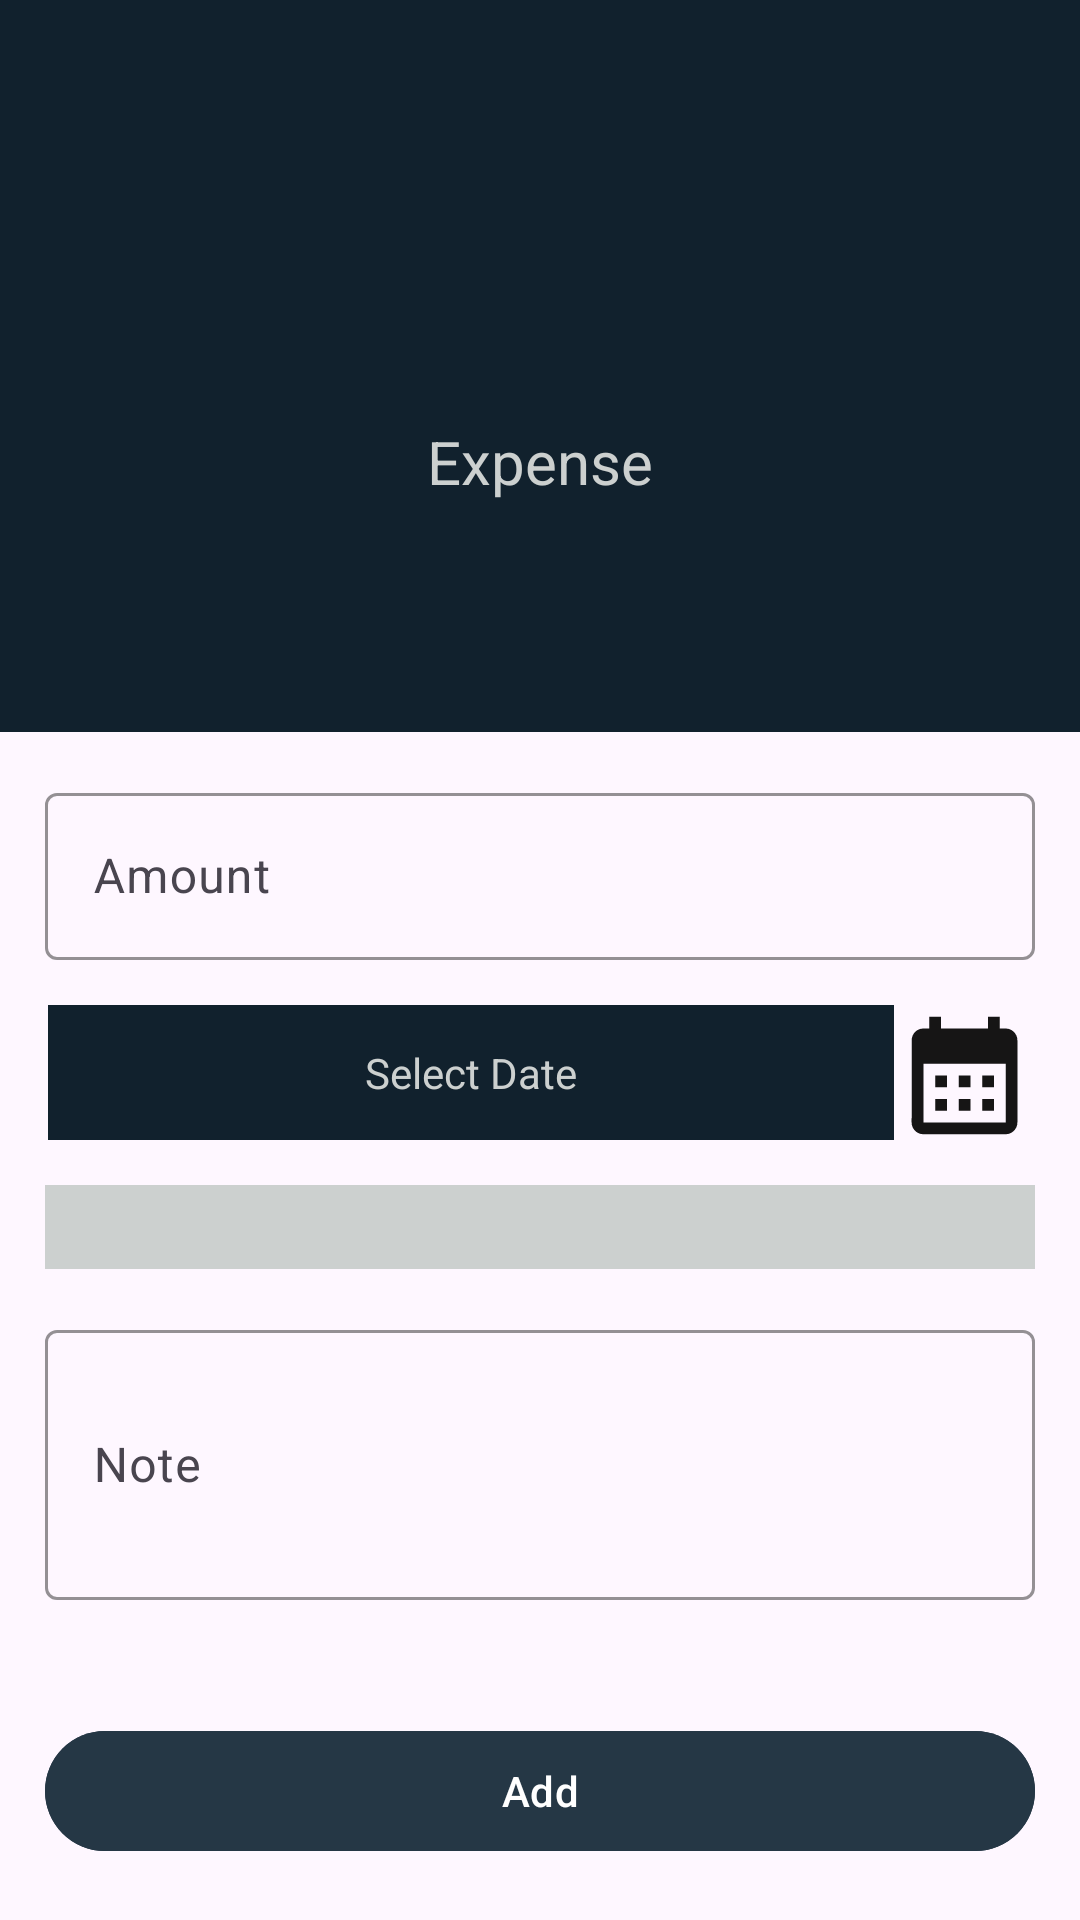

This screen was rendered from an Android layout file. Write that file and the resources it references.
<!-- AndroidManifest.xml: application theme Theme.MeterialDesign_Prectices -->
<!-- res/layout/activity_add_expense.xml -->
<?xml version="1.0" encoding="utf-8"?>
<RelativeLayout xmlns:android="http://schemas.android.com/apk/res/android"
    xmlns:app="http://schemas.android.com/apk/res-auto"
    xmlns:tools="http://schemas.android.com/tools"
    android:layout_width="match_parent"
    android:layout_height="match_parent"
    tools:context=".AddExpense">

    <include layout="@layout/toolbar"
        android:id="@+id/expense_toolbar"
        android:layout_alignParentTop="true"
        android:layout_width="match_parent"
        android:layout_height="wrap_content"/>

    <FrameLayout
        android:layout_below="@+id/expense_toolbar"
        android:id="@+id/frame"
        android:layout_width="match_parent"
        android:layout_height="180dp"
        android:background="@color/dark_blue">

        <androidx.appcompat.widget.AppCompatTextView
            android:layout_width="wrap_content"
            android:layout_height="wrap_content"
            android:layout_gravity="center"
            android:text="Expense"
            android:textColor="@color/blueLight"
            android:textSize="20sp" />
    </FrameLayout>


    <com.google.android.material.textfield.TextInputLayout
        android:id="@+id/income_input"
        android:layout_width="match_parent"
        android:layout_height="wrap_content"
        android:layout_below="@id/frame"
        android:layout_margin="15dp"
        android:hint="Amount"
        app:boxStrokeColor="@color/dark_blue">

        <com.google.android.material.textfield.TextInputEditText
            android:id="@+id/expense_am"
            android:layout_width="match_parent"
            android:layout_height="wrap_content"
            android:inputType="number|numberDecimal"
            android:maxLines="1" />

    </com.google.android.material.textfield.TextInputLayout>



    <ImageView
        android:id="@+id/calender_img"
        android:layout_width="47dp"
        android:layout_height="47dp"
        android:layout_below="@+id/income_input"
        android:layout_alignParentEnd="true"
        android:layout_marginLeft="5dp"
        android:layout_marginEnd="15dp"
        android:src="@drawable/baseline_calendar_month_24" />

    <FrameLayout
        android:id="@+id/date_frame"
        android:layout_width="match_parent"
        android:layout_height="45dp"
        android:layout_below="@id/income_input"
        android:layout_marginLeft="16dp"
        android:layout_toLeftOf="@+id/calender_img"
        android:background="@color/dark_blue">

        <com.google.android.material.textview.MaterialTextView
            android:id="@+id/date_txt"
            android:layout_width="wrap_content"
            android:layout_height="wrap_content"
            android:layout_gravity="center"
            android:text="Select Date"
            android:textColor="@color/blueLight"
            android:textSize="14sp" />
    </FrameLayout>




    <androidx.appcompat.widget.AppCompatSpinner
        android:id="@+id/category_spin"
        android:layout_width="match_parent"
        android:layout_height="wrap_content"
        android:layout_below="@id/date_frame"
        android:layout_marginRight="15dp"
        android:layout_marginLeft="15dp"
        android:layout_marginTop="15dp"
        android:background="@color/blueLight"
        android:padding="14dp"/>


    <com.google.android.material.textfield.TextInputLayout
        android:id="@+id/note_input"
        android:layout_width="match_parent"
        android:layout_height="100dp"
        android:layout_below="@id/category_spin"
        android:layout_margin="15dp"
        android:hint="Note"
        app:boxStrokeColor="@color/dark_blue">

        <com.google.android.material.textfield.TextInputEditText
            android:id="@+id/note"
            android:layout_width="match_parent"
            android:layout_height="90dp"
            android:inputType="textMultiLine"
            android:lines="3"
            android:maxLength="200" />
    </com.google.android.material.textfield.TextInputLayout>


    <com.google.android.material.button.MaterialButton
        android:id="@+id/add"
        android:layout_width="match_parent"
        android:layout_height="wrap_content"
        android:layout_below="@+id/note_input"
        android:layout_marginLeft="15dp"
        android:layout_marginTop="20dp"
        android:layout_marginRight="15dp"
        android:backgroundTint="@color/blue"
        android:text="Add" />

</RelativeLayout>
<!-- res/layout/toolbar.xml (included above) -->
<?xml version="1.0" encoding="utf-8"?>
<com.google.android.material.appbar.AppBarLayout
    xmlns:android="http://schemas.android.com/apk/res/android"
    xmlns:app="http://schemas.android.com/apk/res-auto"
    app:layout_constraintStart_toStartOf="parent"
    app:layout_constraintTop_toTopOf="parent"
    app:layout_constraintEnd_toEndOf="parent"
    android:layout_width="match_parent"
    android:layout_height="wrap_content">


<androidx.appcompat.widget.Toolbar
    android:id="@+id/home_toolbar"
    android:layout_width="match_parent"
    android:layout_height="wrap_content"
    android:layout_alignParentTop="true"
    android:background="@color/dark_blue"
    app:popupTheme="@style/MyToolbarStyle"
    app:subtitleTextColor="@color/white"
    app:titleTextColor="@color/white">
</androidx.appcompat.widget.Toolbar>


</com.google.android.material.appbar.AppBarLayout>
<!-- resources referenced by this layout -->
<resources>
  <color name="blue">#253745</color>
  <color name="blueLight">#CCD0CF</color>
  <color name="dark_blue">#11212D</color>
  <color name="white">#FFFFFFFF</color>
  <!-- drawable baseline_calendar_month_24 (drawable) -->
  <vector android:height="24dp" android:tint="#161515"
      android:viewportHeight="24" android:viewportWidth="24"
      android:width="24dp" xmlns:android="http://schemas.android.com/apk/res/android">
      <path android:fillColor="@android:color/white" android:pathData="M19,4h-1V2h-2v2H8V2H6v2H5C3.89,4 3.01,4.9 3.01,6L3,20c0,1.1 0.89,2 2,2h14c1.1,0 2,-0.9 2,-2V6C21,4.9 20.1,4 19,4zM19,20H5V10h14V20zM9,14H7v-2h2V14zM13,14h-2v-2h2V14zM17,14h-2v-2h2V14zM9,18H7v-2h2V18zM13,18h-2v-2h2V18zM17,18h-2v-2h2V18z"/>
  </vector>
  <style name="MyToolbarStyle" parent="ThemeOverlay.Material3.Toolbar.Surface">
          <item name="android:colorBackground">@color/blue_lighter</item>
          <item name="android:textColor">@color/darker_blue</item>
      </style>
  <style name="Theme.MeterialDesign_Prectices" parent="Base.Theme.MeterialDesign_Prectices" />
  <color name="blue_lighter">#9ba8ab</color>
  <color name="darker_blue">#06141B</color>
  <style name="Base.Theme.MeterialDesign_Prectices" parent="Theme.Material3.DayNight.NoActionBar">
          
           <item name="colorPrimaryDark">@color/darker_blue</item>
          <item name="colorPrimary">@color/dark_blue</item>
          <item name="android:navigationBarColor">@color/dark_blue</item>
      </style>
  <style name="Theme.Material3.DayNight.NoActionBar">
          <item name="windowActionBar">false</item>
          <item name="windowNoTitle">true</item>
      </style>
</resources>
